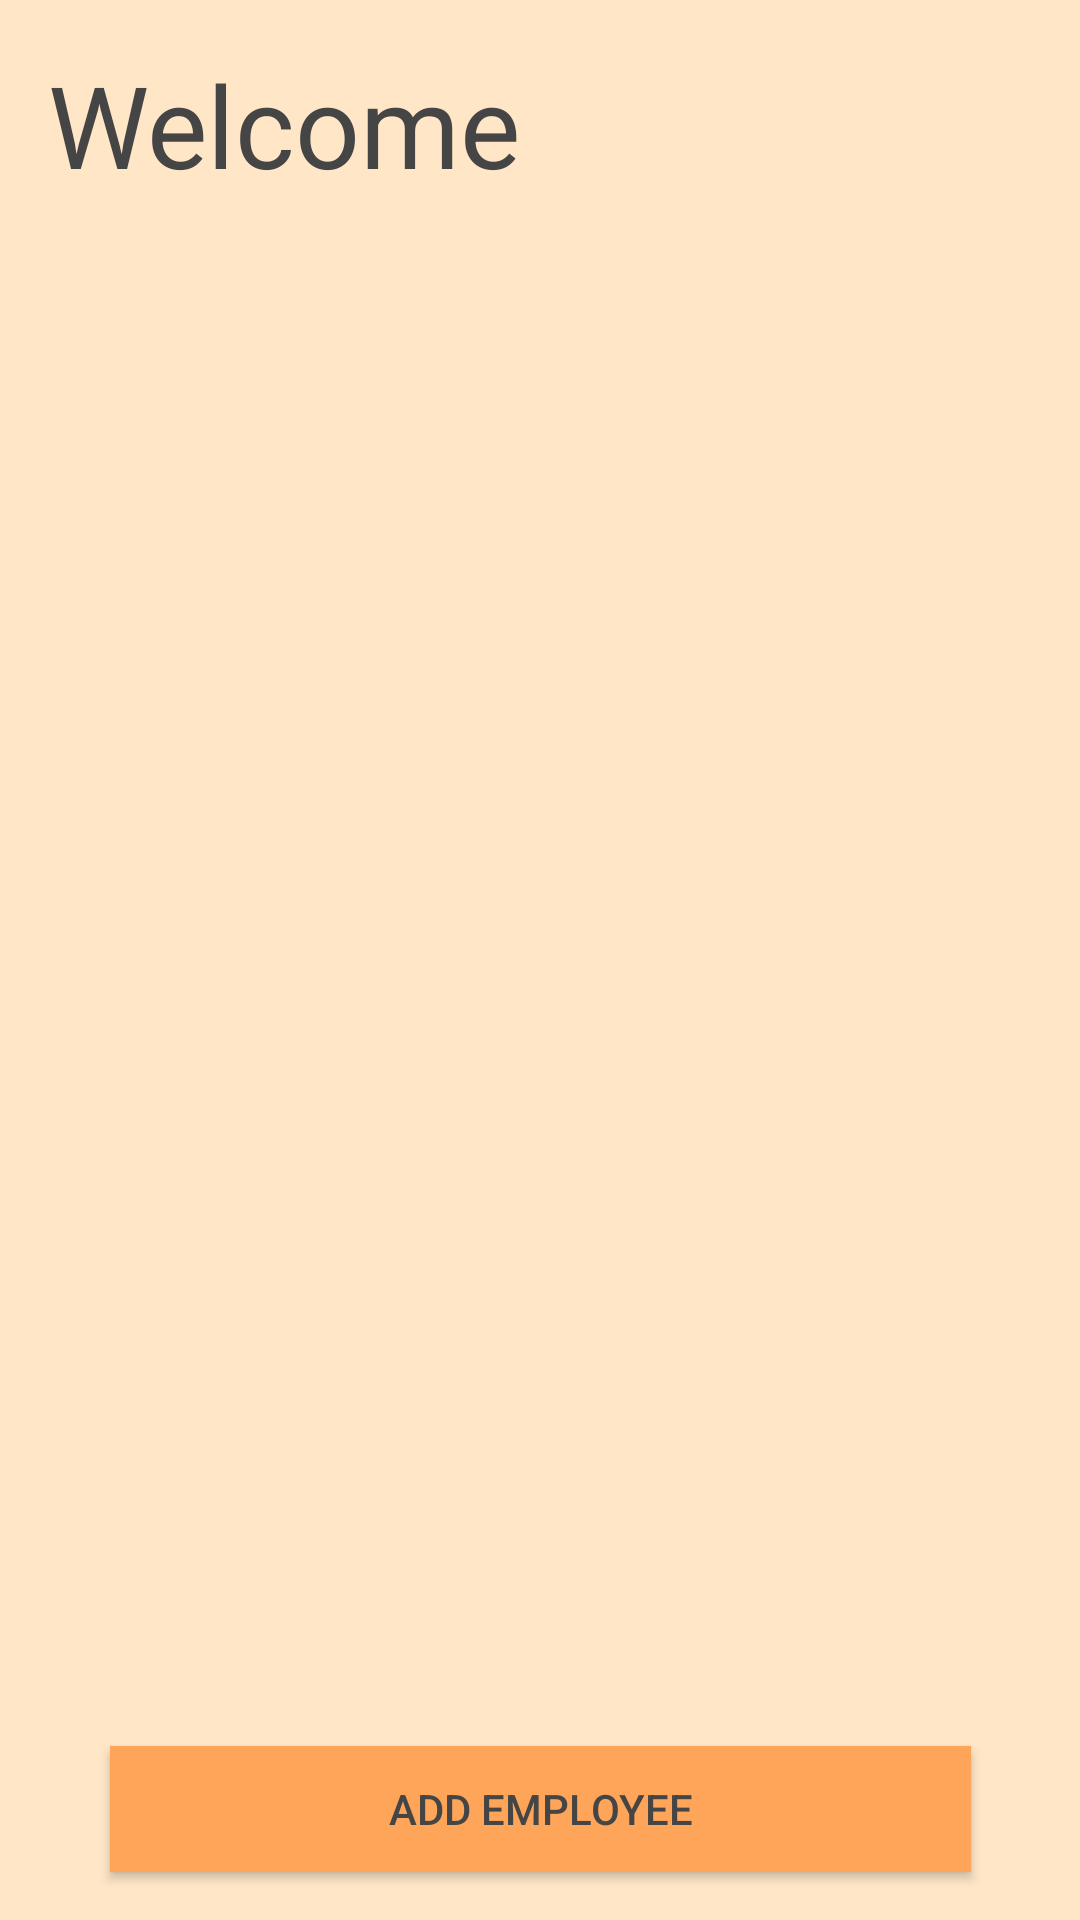

Android layout source for this screen:
<!-- AndroidManifest.xml: application theme Theme.CIS183_Homework03_CRUDapp -->
<!-- res/layout/activity_main.xml -->
<?xml version="1.0" encoding="utf-8"?>
<androidx.constraintlayout.widget.ConstraintLayout xmlns:android="http://schemas.android.com/apk/res/android"
    xmlns:app="http://schemas.android.com/apk/res-auto"
    xmlns:tools="http://schemas.android.com/tools"
    android:layout_width="match_parent"
    android:layout_height="match_parent"
    android:background="@color/Beige"
    android:backgroundTint="@color/Beige"
    tools:context=".MainActivity">

    <TextView
        android:id="@+id/textView"
        android:layout_width="wrap_content"
        android:layout_height="wrap_content"
        android:layout_marginStart="15dp"
        android:layout_marginTop="16dp"
        android:layout_marginBottom="1dp"
        android:text="Welcome"
        android:textColor="@color/black"
        android:textSize="38sp"
        app:layout_constraintBottom_toTopOf="@+id/lv_v_listOfEmployees"
        app:layout_constraintStart_toStartOf="@+id/lv_v_listOfEmployees"
        app:layout_constraintTop_toTopOf="parent" />

    <Button
        android:id="@+id/btn_v_addEmployee"
        android:layout_width="287dp"
        android:layout_height="42dp"
        android:layout_marginStart="60dp"
        android:layout_marginEnd="60dp"
        android:layout_marginBottom="16dp"
        android:background="@drawable/square_button"
        android:backgroundTint="@color/LightOrange"
        android:text="Add Employee"
        android:textColor="@color/black"
        app:layout_constraintBottom_toBottomOf="parent"
        app:layout_constraintEnd_toEndOf="parent"
        app:layout_constraintStart_toStartOf="parent"
        app:layout_constraintTop_toBottomOf="@+id/lv_v_listOfEmployees" />

    <ListView
        android:id="@+id/lv_v_listOfEmployees"
        android:layout_width="0dp"
        android:layout_height="0dp"
        android:layout_marginStart="1dp"
        android:layout_marginEnd="1dp"
        android:layout_marginBottom="1dp"
        app:layout_constraintBottom_toTopOf="@+id/btn_v_addEmployee"
        app:layout_constraintEnd_toEndOf="parent"
        app:layout_constraintStart_toStartOf="parent"
        app:layout_constraintTop_toBottomOf="@+id/textView" />

</androidx.constraintlayout.widget.ConstraintLayout>
<!-- resources referenced by this layout -->
<resources>
  <color name="Beige">#FFE6C7</color>
  <color name="LightOrange">#FFA559</color>
  <color name="black">#454545</color>
  <!-- drawable square_button (drawable) -->
  <?xml version="1.0" encoding="utf-8"?>
  <selector xmlns:android="http://schemas.android.com/apk/res/android">
      <item>
          <shape  android:shape="rectangle">
              <solid android:color="@color/orange"></solid>
          </shape>
  
      </item>
  </selector>
  <style name="Theme.CIS183_Homework03_CRUDapp" parent="Base.Theme.CIS183_Homework03_CRUDapp" />
  <color name="orange">#FF6000</color>
  <style name="Base.Theme.CIS183_Homework03_CRUDapp" parent="Theme.Material3.DayNight.NoActionBar">
          
          
      </style>
</resources>
